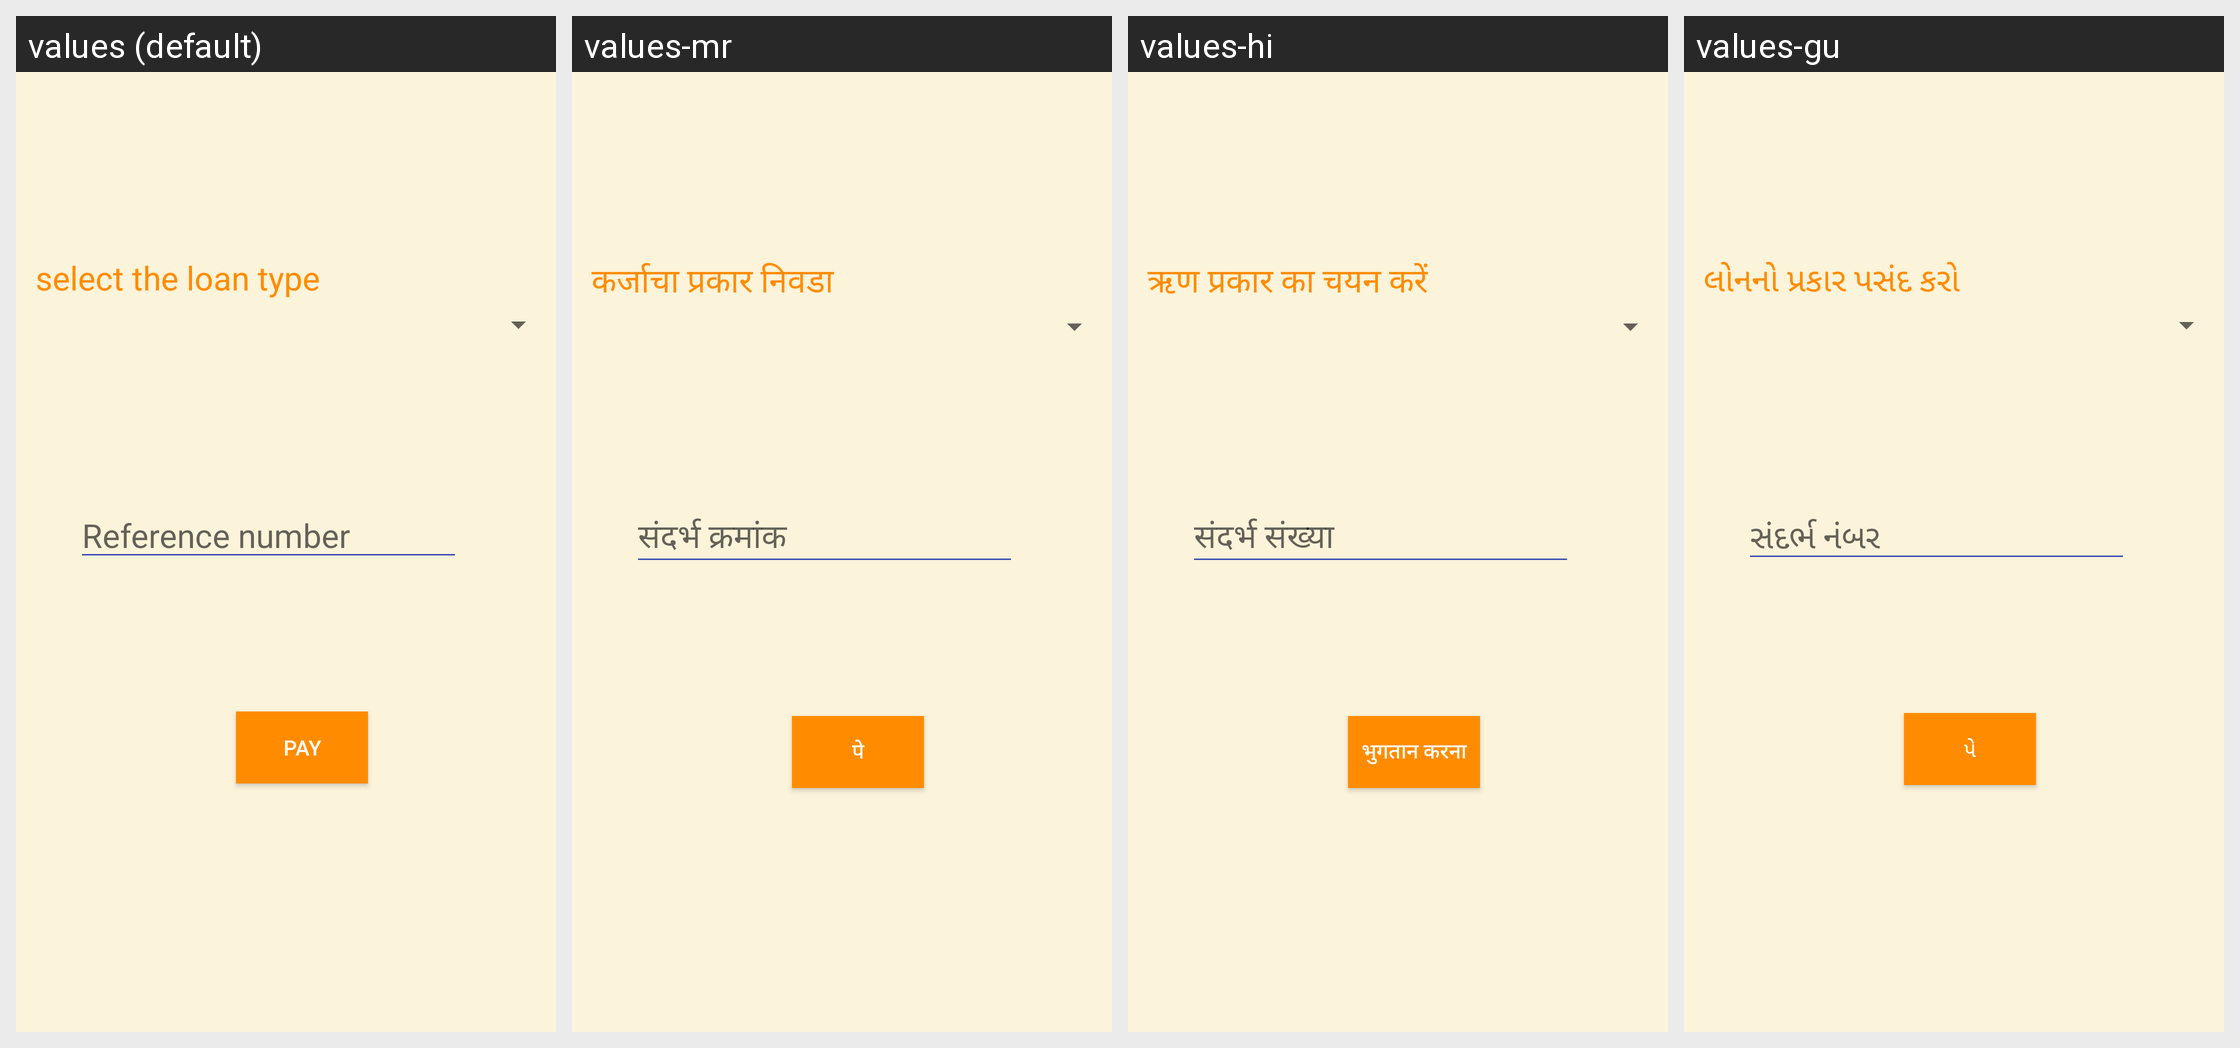

Strings drawn on this Android screen and how each of the app's shown locales translates them:
Android screen res/layout/activity_loanpayment.xml rendered under 4 locales, left to right: values (default), values-mr, values-hi, values-gu. Device: Nexus 5 (rendered at 1080×1920; each locale shown at half size, 540×960, under a caption strip naming it); theme Theme.PocketBank.
Strings drawn on this screen, with the default value and each locale's value (text and hints the layout hard-codes, and strings that could not be matched under every locale, appear in the picture but are not listed):

reference_number
  values: Reference number
  values-mr: संदर्भ क्रमांक
  values-hi: संदर्भ संख्या
  values-gu: સંદર્ભ નંબર

Pay
  values: PAY
  values-mr: पे
  values-hi: भुगतान करना
  values-gu: પે

select_loantype
  values: select the loan type
  values-mr: कर्जाचा प्रकार निवडा
  values-hi: ऋण प्रकार का चयन करें
  values-gu: લોનનો પ્રકાર પસંદ કરો
